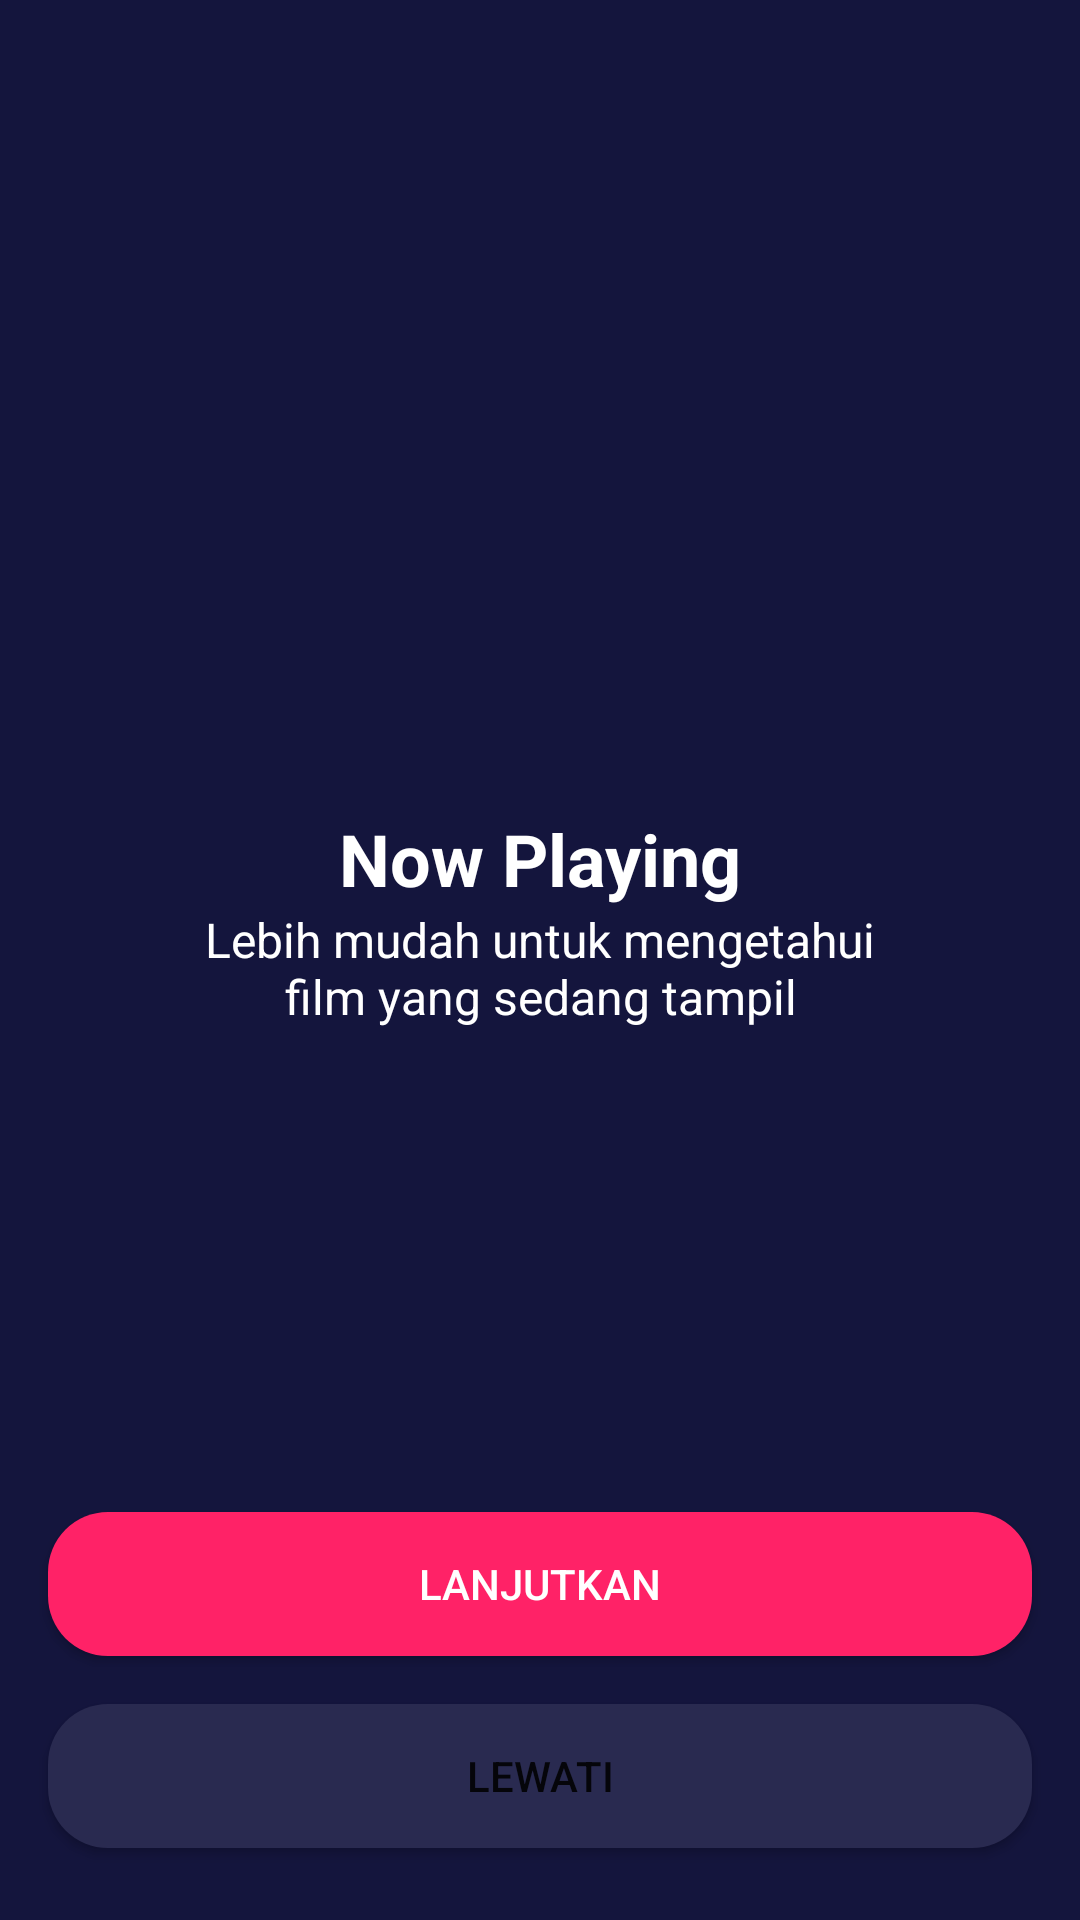

Write the Android layout XML for this screen, with the resource values it uses.
<!-- AndroidManifest.xml: application theme Theme.MOVTESTKT -->
<!-- res/layout/activity_oneboarding_one.xml -->
<?xml version="1.0" encoding="utf-8"?>
<androidx.constraintlayout.widget.ConstraintLayout xmlns:android="http://schemas.android.com/apk/res/android"
    xmlns:app="http://schemas.android.com/apk/res-auto"
    xmlns:tools="http://schemas.android.com/tools"
    android:layout_width="match_parent"
    android:layout_height="match_parent"
    android:background="@color/primary"
    tools:context=".onboarding.OneboardingOneActivity">

    <Button
        android:id="@+id/btn_skip"
        android:layout_width="0dp"
        android:layout_height="wrap_content"
        android:layout_marginStart="16dp"
        android:layout_marginEnd="16dp"
        android:layout_marginBottom="24dp"
        android:background="@drawable/shape_rectangle_blue_grey"
        android:text="@string/lewati"
        app:backgroundTint="@color/blue_gray"
        app:layout_constraintBottom_toBottomOf="parent"
        app:layout_constraintEnd_toEndOf="parent"
        app:layout_constraintStart_toStartOf="parent"
        app:rippleColor="@color/white" />

    <Button
        android:id="@+id/btn_next"
        android:layout_width="0dp"
        android:layout_height="wrap_content"
        android:layout_marginStart="16dp"
        android:layout_marginEnd="16dp"
        android:layout_marginBottom="16dp"
        android:background="@drawable/shape_rectangle_pink"
        android:text="@string/lanjutkan"
        android:textColor="@color/white"
        app:backgroundTint="@color/pink"
        app:layout_constraintBottom_toTopOf="@+id/btn_skip"
        app:layout_constraintEnd_toEndOf="parent"
        app:layout_constraintStart_toStartOf="parent"
        app:rippleColor="@color/white"
        tools:ignore="TextContrastCheck" />

    <ImageView
        android:id="@+id/imageView2"
        android:layout_width="200dp"
        android:layout_height="200dp"
        android:layout_marginStart="16dp"
        android:layout_marginTop="50dp"
        android:layout_marginEnd="16dp"
        app:layout_constraintEnd_toEndOf="parent"
        app:layout_constraintStart_toStartOf="parent"
        app:layout_constraintTop_toTopOf="parent"
        app:srcCompat="@drawable/il_nowplaying" />

    <TextView
        android:id="@+id/title_onboarding"
        android:layout_width="wrap_content"
        android:layout_height="wrap_content"
        android:layout_marginStart="16dp"
        android:layout_marginTop="20dp"
        android:layout_marginEnd="16dp"
        android:text="@string/now_playing"
        android:textColor="@color/white"
        android:textSize="24sp"
        android:textStyle="bold"
        app:layout_constraintEnd_toEndOf="parent"
        app:layout_constraintStart_toStartOf="parent"
        app:layout_constraintTop_toBottomOf="@+id/imageView2" />

    <TextView
        android:id="@+id/text_desc_onboarding"
        android:layout_width="wrap_content"
        android:layout_height="wrap_content"
        android:text="@string/now_playing_desc"
        android:textColor="@color/white"
        android:gravity="center"
        android:textSize="16sp"
        app:layout_constraintEnd_toEndOf="parent"
        app:layout_constraintStart_toStartOf="parent"
        app:layout_constraintTop_toBottomOf="@+id/title_onboarding" />
</androidx.constraintlayout.widget.ConstraintLayout>
<!-- resources referenced by this layout -->
<resources>
  <color name="blue_gray">#292A50</color>
  <color name="pink">#FF2267</color>
  <color name="primary">#14153D</color>
  <color name="white">#FFFFFFFF</color>
  <!-- drawable shape_rectangle_blue_grey (drawable) -->
  <?xml version="1.0" encoding="utf-8"?>
  <shape
      xmlns:android="http://schemas.android.com/apk/res/android">
      <solid android:color="@color/blue_gray" />
      <corners android:radius="20dp" />
  </shape>
  <!-- drawable shape_rectangle_pink (drawable) -->
  <?xml version="1.0" encoding="utf-8"?>
  <shape
      xmlns:android="http://schemas.android.com/apk/res/android">
      <solid android:color="@color/pink" />
      <corners android:radius="20dp" />
  </shape>
  <string name="lanjutkan">Lanjutkan</string>
  <string name="lewati">Lewati</string>
  <string name="now_playing">Now Playing</string>
  <string name="now_playing_desc">Lebih mudah untuk mengetahui\nfilm yang sedang tampil</string>
  <style name="Theme.MOVTESTKT" parent="Theme.MaterialComponents.DayNight.DarkActionBar">
          
          <item name="colorPrimary">@color/purple_500</item>
          <item name="colorPrimaryVariant">@color/purple_700</item>
          <item name="colorOnPrimary">@color/white</item>
          
          <item name="colorSecondary">@color/teal_200</item>
          <item name="colorSecondaryVariant">@color/teal_700</item>
          <item name="colorOnSecondary">@color/black</item>
          
          <item name="android:statusBarColor" tools:targetApi="l">?attr/colorPrimaryVariant</item>
          
      </style>
  <color name="purple_500">#FF6200EE</color>
  <color name="purple_700">#FF3700B3</color>
  <color name="teal_200">#FF03DAC5</color>
  <color name="teal_700">#FF018786</color>
  <color name="black">#FF000000</color>
</resources>
